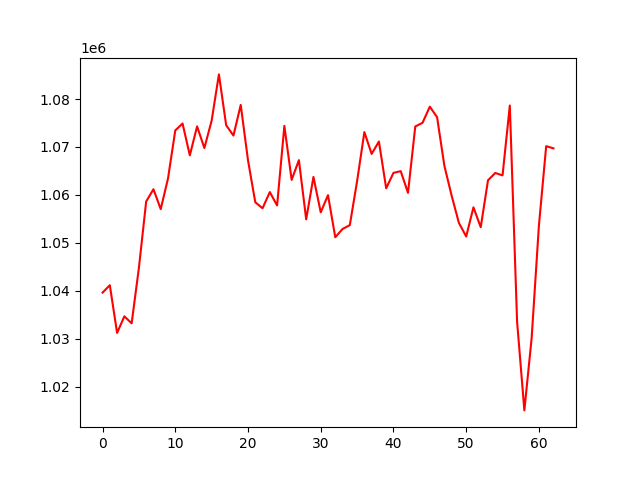

The data file committed next to this chart (first rows):
, 0
0, 1039620
1, 1041167
2, 1031207
3, 1034672
4, 1033212
5, 1044794
6, 1058633
7, 1061189
8, 1057031
9, 1063426
10, 1073454
11, 1074894
12, 1068261
13, 1074292
14, 1069784
15, 1075491
16, 1085142
17, 1074529
18, 1072381
19, 1078785
20, 1067227
21, 1058478
22, 1057215
23, 1060598
24, 1057801
25, 1074401
26, 1063141
27, 1067258
28, 1054903
29, 1063755
30, 1056370
31, 1059952
32, 1051172
33, 1052894
34, 1053700
35, 1062866
36, 1073110
37, 1068549
38, 1071139
39, 1061386
40, 1064600
41, 1064952
42, 1060429
43, 1074270
44, 1075053
45, 1078412
46, 1076217
47, 1066093
48, 1059848
49, 1054159
50, 1051333
51, 1057410
52, 1053262
53, 1063051
54, 1064583
55, 1064075
56, 1078656
57, 1033567
58, 1015048
59, 1030119
... 3 more rows
